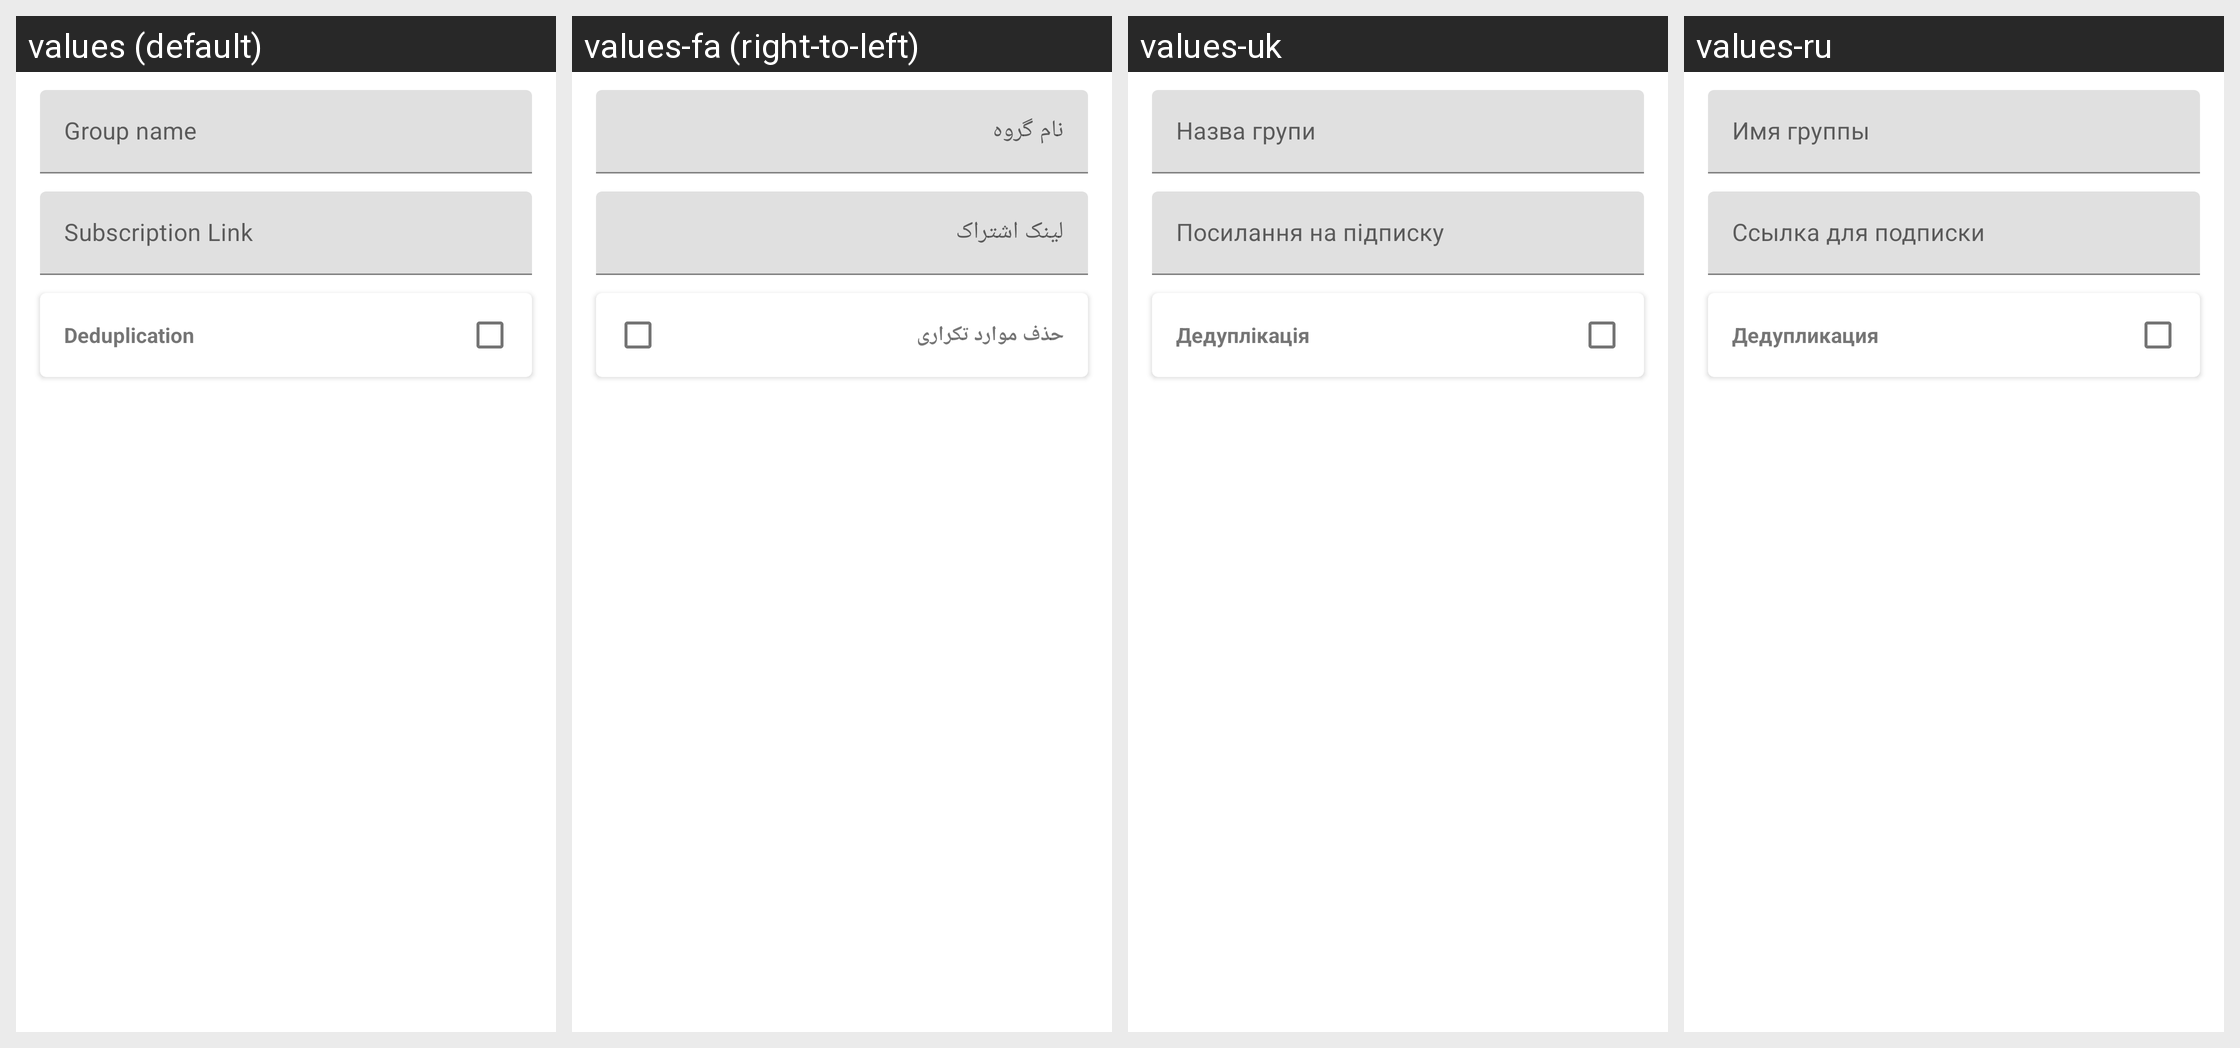

Translations of the strings shown on this Android screen, per locale in the grid:
Android screen res/layout/layout_edit_group.xml rendered under 4 locales, left to right: values (default), values-fa (right-to-left), values-uk, values-ru. Device: Nexus 5 (rendered at 1080×1920; each locale shown at half size, 540×960, under a caption strip naming it); theme Theme.Start.
Other locales in the repository, not shown: values-ar, values-be, values-de, values-es, values-fr, values-in, values-it, values-ja, values-ko, values-nb-rNO, values-nl, values-pt-rBR, values-tr, values-vi, values-zh-rCN, values-zh-rHK, values-zh-rTW.
Strings drawn on this screen, with the default value and each locale's value (text and hints the layout hard-codes, and strings that could not be matched under every locale, appear in the picture but are not listed):

group_name
  values: Group name
  values-fa: نام گروه
  values-uk: Назва групи
  values-ru: Имя группы

group_subscription_link
  values: Subscription Link
  values-fa: لینک اشتراک
  values-uk: Посилання на підписку
  values-ru: Ссылка для подписки

deduplication
  values: Deduplication
  values-fa: حذف موارد تکراری
  values-uk: Дедуплікація
  values-ru: Дедупликация
